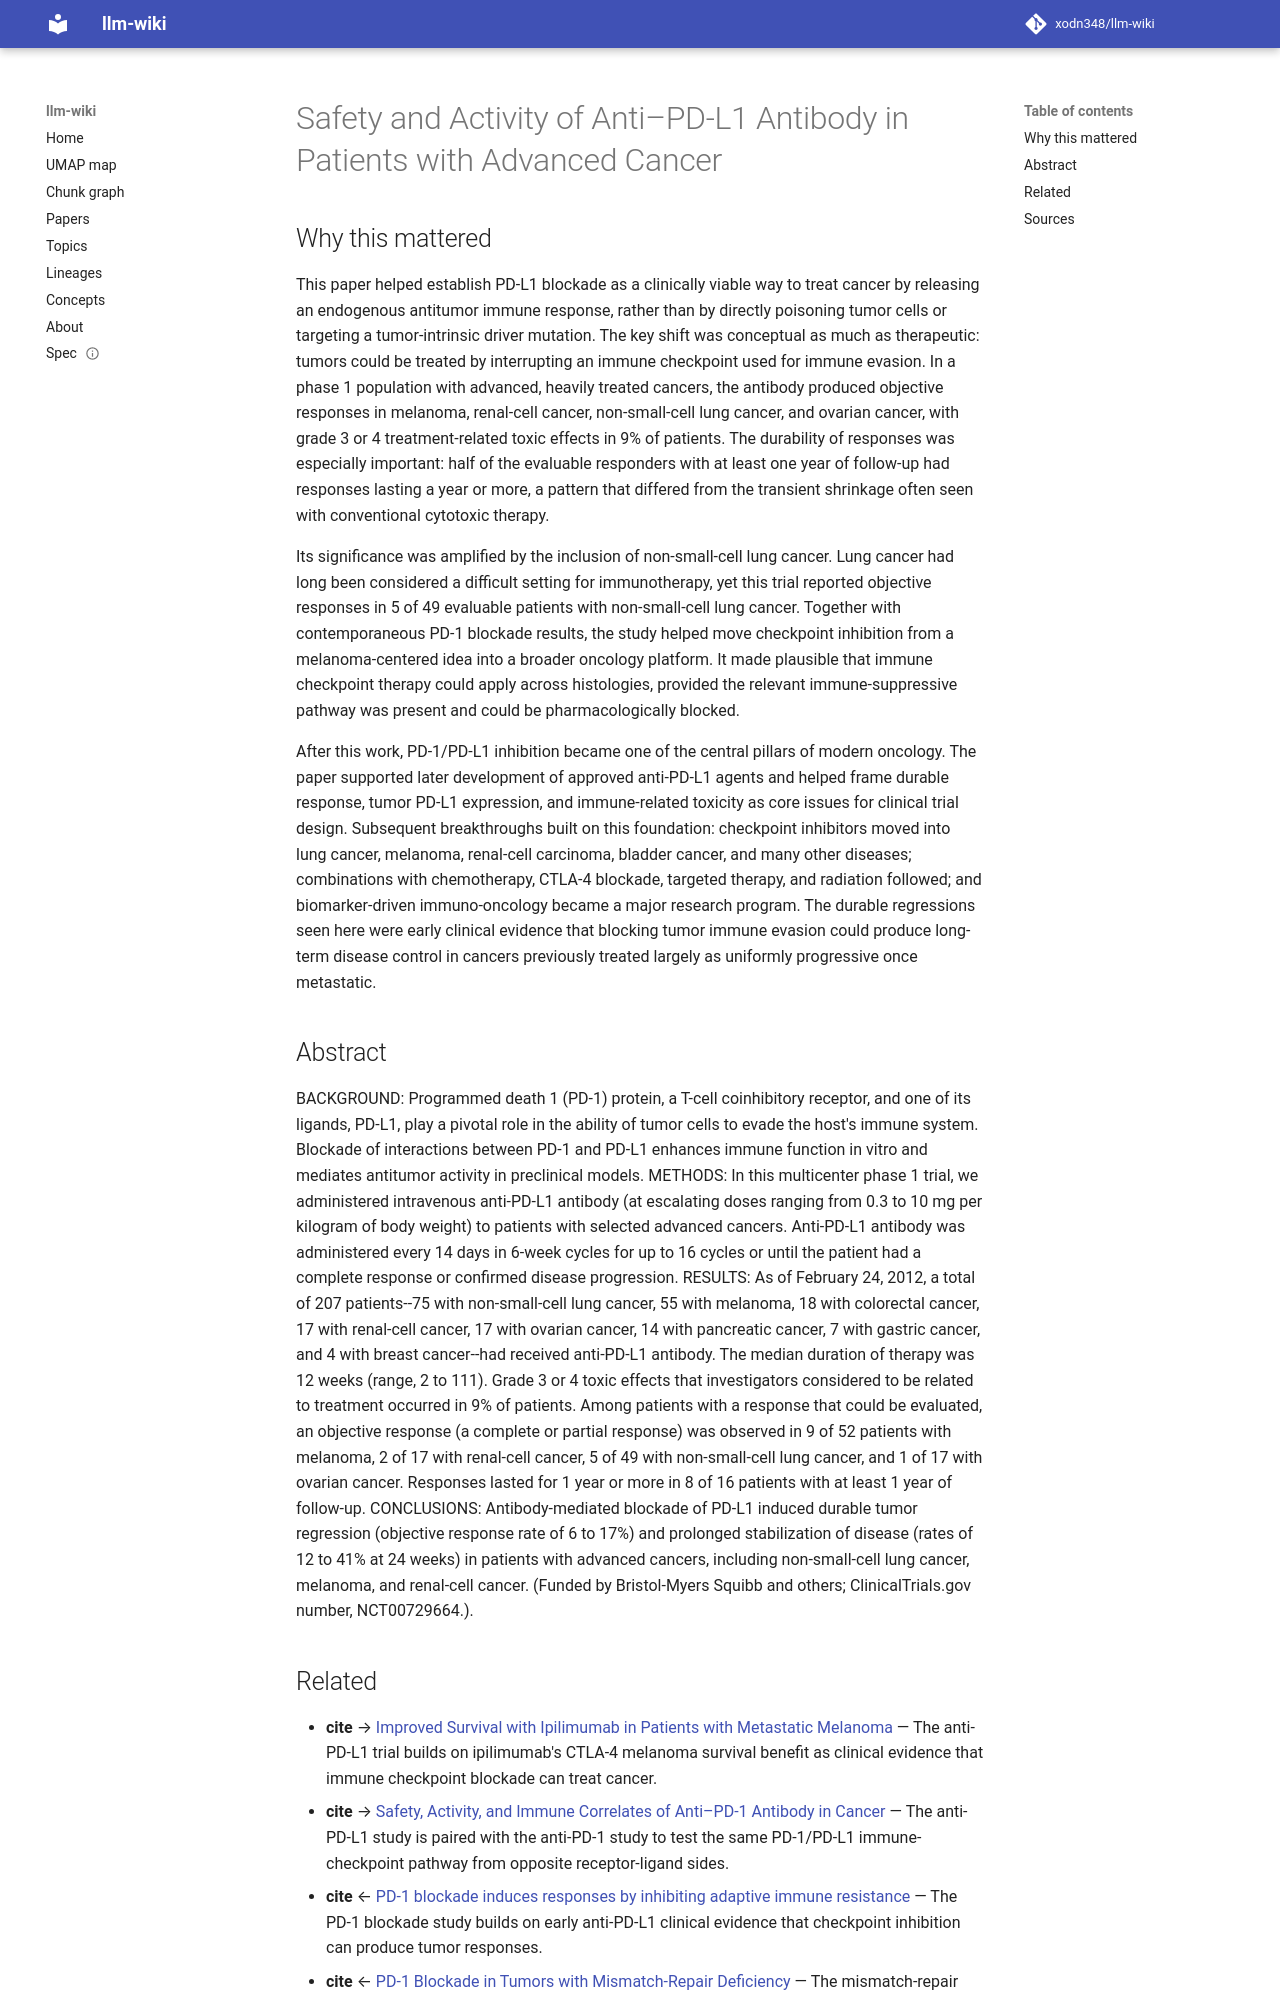

repository: xodn348/llm-wiki · page: paper/10_1056_nejmoa1200694/index.html · generator: mkdocs

---
title: Safety and Activity of Anti–PD-L1 Antibody in Patients with Advanced Cancer
doi: 10.1056/nejmoa1200694
openalex_id: https://openalex.org/W2101653483
year: 2012
venue: New England Journal of Medicine
authors: Julie R. Brahmer, Scott S. Tykodi, Laura Q.M. Chow, Wen-Jen Hwu, Suzanne
  L. Topalian, Patrick Hwu, Charles G. Drake, Luis H. Camacho
citations: 7974
fleming_tier: true
concepts:
- Blockade
- Immune system
- PD-L1
- Medicine
- Antibody
- In vitro
- Cancer
- Cancer research
- Receptor
- Immune checkpoint
---

# Safety and Activity of Anti–PD-L1 Antibody in Patients with Advanced Cancer

## Why this mattered

This paper helped establish PD-L1 blockade as a clinically viable way to treat cancer by releasing an endogenous antitumor immune response, rather than by directly poisoning tumor cells or targeting a tumor-intrinsic driver mutation. The key shift was conceptual as much as therapeutic: tumors could be treated by interrupting an immune checkpoint used for immune evasion. In a phase 1 population with advanced, heavily treated cancers, the antibody produced objective responses in melanoma, renal-cell cancer, non-small-cell lung cancer, and ovarian cancer, with grade 3 or 4 treatment-related toxic effects in 9% of patients. The durability of responses was especially important: half of the evaluable responders with at least one year of follow-up had responses lasting a year or more, a pattern that differed from the transient shrinkage often seen with conventional cytotoxic therapy.

Its significance was amplified by the inclusion of non-small-cell lung cancer. Lung cancer had long been considered a difficult setting for immunotherapy, yet this trial reported objective responses in 5 of 49 evaluable patients with non-small-cell lung cancer. Together with contemporaneous PD-1 blockade results, the study helped move checkpoint inhibition from a melanoma-centered idea into a broader oncology platform. It made plausible that immune checkpoint therapy could apply across histologies, provided the relevant immune-suppressive pathway was present and could be pharmacologically blocked.

After this work, PD-1/PD-L1 inhibition became one of the central pillars of modern oncology. The paper supported later development of approved anti-PD-L1 agents and helped frame durable response, tumor PD-L1 expression, and immune-related toxicity as core issues for clinical trial design. Subsequent breakthroughs built on this foundation: checkpoint inhibitors moved into lung cancer, melanoma, renal-cell carcinoma, bladder cancer, and many other diseases; combinations with chemotherapy, CTLA-4 blockade, targeted therapy, and radiation followed; and biomarker-driven immuno-oncology became a major research program. The durable regressions seen here were early clinical evidence that blocking tumor immune evasion could produce long-term disease control in cancers previously treated largely as uniformly progressive once metastatic.

## Abstract

BACKGROUND: Programmed death 1 (PD-1) protein, a T-cell coinhibitory receptor, and one of its ligands, PD-L1, play a pivotal role in the ability of tumor cells to evade the host's immune system. Blockade of interactions between PD-1 and PD-L1 enhances immune function in vitro and mediates antitumor activity in preclinical models. METHODS: In this multicenter phase 1 trial, we administered intravenous anti-PD-L1 antibody (at escalating doses ranging from 0.3 to 10 mg per kilogram of body weight) to patients with selected advanced cancers. Anti-PD-L1 antibody was administered every 14 days in 6-week cycles for up to 16 cycles or until the patient had a complete response or confirmed disease progression. RESULTS: As of February 24, 2012, a total of 207 patients--75 with non-small-cell lung cancer, 55 with melanoma, 18 with colorectal cancer, 17 with renal-cell cancer, 17 with ovarian cancer, 14 with pancreatic cancer, 7 with gastric cancer, and 4 with breast cancer--had received anti-PD-L1 antibody. The median duration of therapy was 12 weeks (range, 2 to 111). Grade 3 or 4 toxic effects that investigators considered to be related to treatment occurred in 9% of patients. Among patients with a response that could be evaluated, an objective response (a complete or partial response) was observed in 9 of 52 patients with melanoma, 2 of 17 with renal-cell cancer, 5 of 49 with non-small-cell lung cancer, and 1 of 17 with ovarian cancer. Responses lasted for 1 year or more in 8 of 16 patients with at least 1 year of follow-up. CONCLUSIONS: Antibody-mediated blockade of PD-L1 induced durable tumor regression (objective response rate of 6 to 17%) and prolonged stabilization of disease (rates of 12 to 41% at 24 weeks) in patients with advanced cancers, including non-small-cell lung cancer, melanoma, and renal-cell cancer. (Funded by Bristol-Myers Squibb and others; ClinicalTrials.gov number, NCT00729664.).
